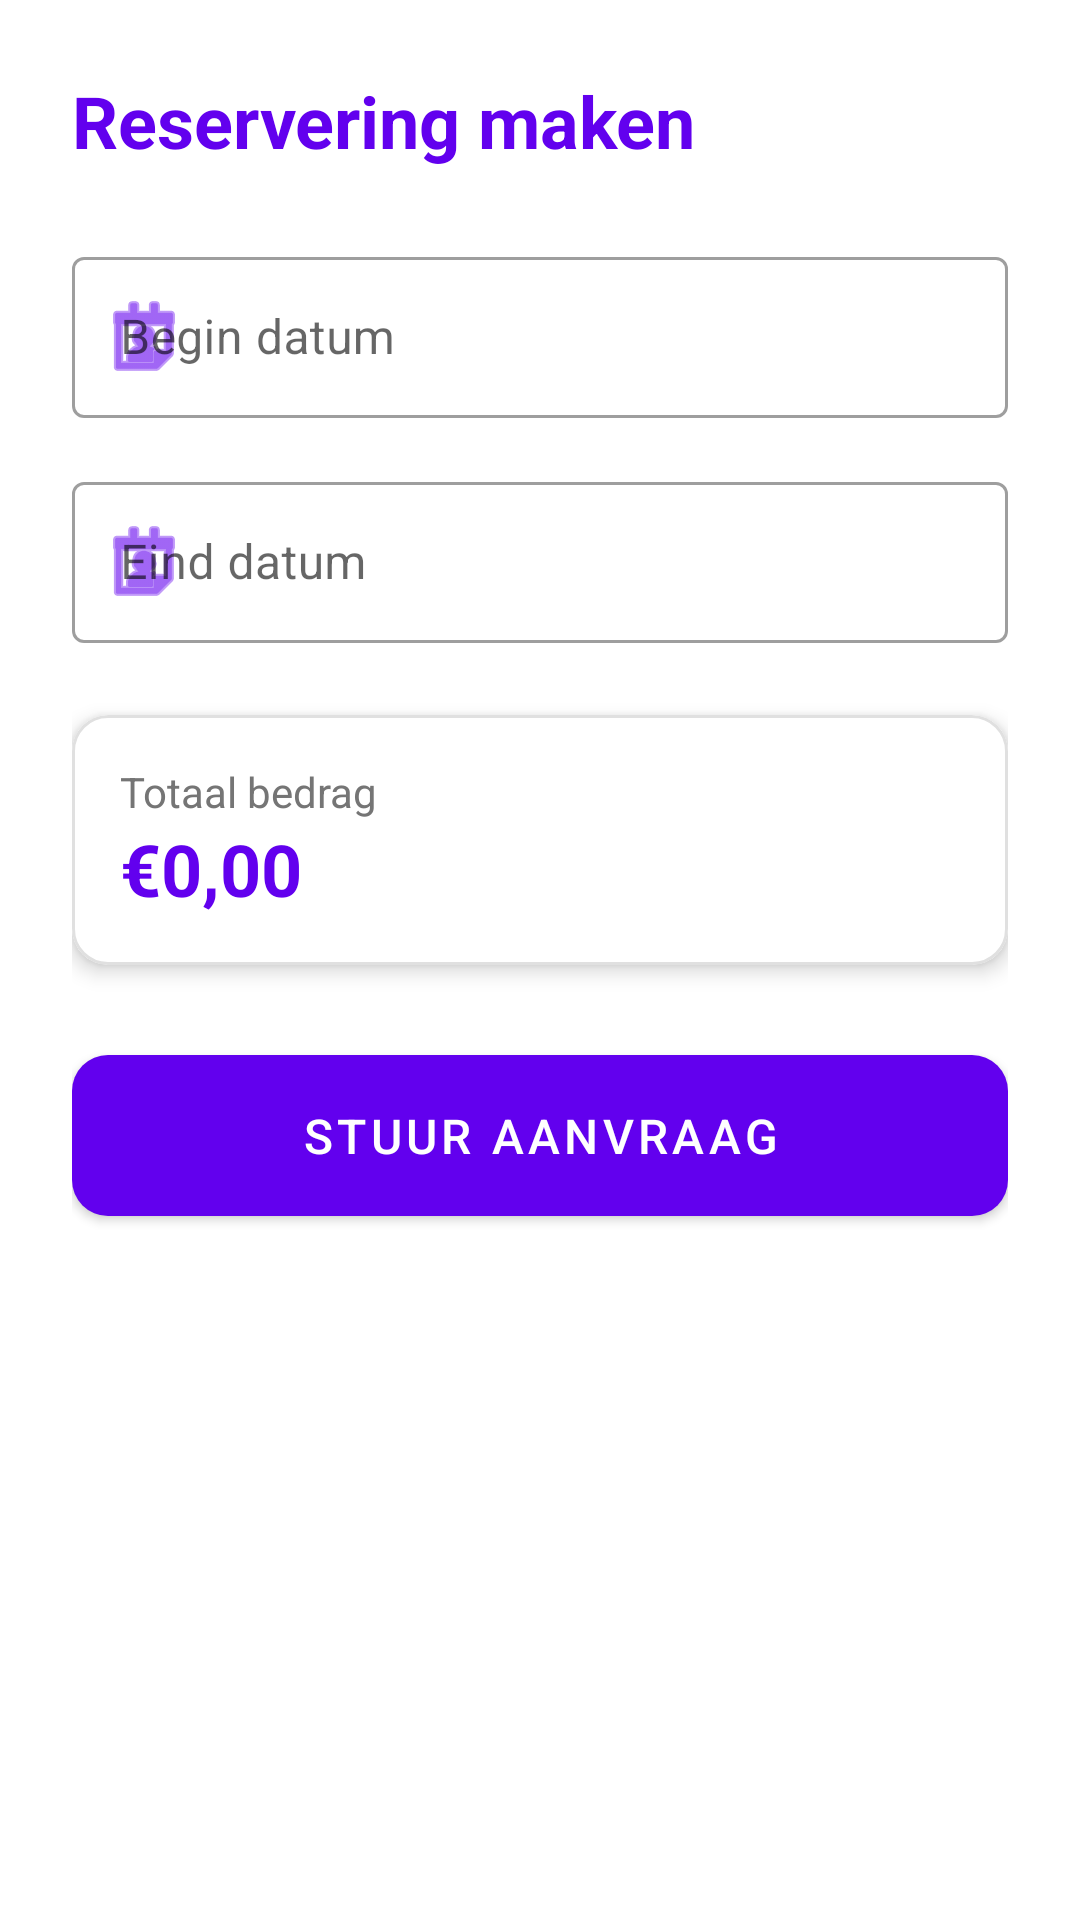

Write the Android layout XML for this screen, with the resource values it uses.
<!-- AndroidManifest.xml: application theme Theme.NeighborRentApplication -->
<!-- res/layout/dialog_reservation.xml -->
<?xml version="1.0" encoding="utf-8"?>
<LinearLayout xmlns:android="http://schemas.android.com/apk/res/android"
    xmlns:app="http://schemas.android.com/apk/res-auto"
    android:layout_width="match_parent"
    android:layout_height="wrap_content"
    android:orientation="vertical"
    android:padding="24dp"
    android:background="@drawable/dialog_background">

    <TextView
        android:layout_width="match_parent"
        android:layout_height="wrap_content"
        android:text="Reservering maken"
        android:textSize="24sp"
        android:textStyle="bold"
        android:textColor="@color/purple_500"
        android:layout_marginBottom="24dp"/>

    
    <com.google.android.material.textfield.TextInputLayout
        android:id="@+id/startDateLayout"
        android:layout_width="match_parent"
        android:layout_height="wrap_content"
        android:layout_marginBottom="16dp"
        app:startIconDrawable="@android:drawable/ic_menu_my_calendar"
        app:startIconTint="@color/purple_500"
        style="@style/Widget.MaterialComponents.TextInputLayout.OutlinedBox">

        <com.google.android.material.textfield.TextInputEditText
            android:id="@+id/startDateInput"
            android:layout_width="match_parent"
            android:layout_height="wrap_content"
            android:hint="Begin datum"
            android:focusable="false"
            android:clickable="true"
            android:padding="16dp"/>
    </com.google.android.material.textfield.TextInputLayout>

    
    <com.google.android.material.textfield.TextInputLayout
        android:id="@+id/endDateLayout"
        android:layout_width="match_parent"
        android:layout_height="wrap_content"
        android:layout_marginBottom="24dp"
        app:startIconDrawable="@android:drawable/ic_menu_my_calendar"
        app:startIconTint="@color/purple_500"
        style="@style/Widget.MaterialComponents.TextInputLayout.OutlinedBox">

        <com.google.android.material.textfield.TextInputEditText
            android:id="@+id/endDateInput"
            android:layout_width="match_parent"
            android:layout_height="wrap_content"
            android:hint="Eind datum"
            android:focusable="false"
            android:clickable="true"
            android:padding="16dp"/>
    </com.google.android.material.textfield.TextInputLayout>

    
    <com.google.android.material.card.MaterialCardView
        android:layout_width="match_parent"
        android:layout_height="wrap_content"
        android:layout_marginBottom="24dp"
        app:cardElevation="4dp"
        app:cardCornerRadius="12dp"
        app:strokeWidth="1dp"
        app:strokeColor="#E0E0E0">

        <LinearLayout
            android:layout_width="match_parent"
            android:layout_height="wrap_content"
            android:orientation="vertical"
            android:padding="16dp">

            <TextView
                android:layout_width="match_parent"
                android:layout_height="wrap_content"
                android:text="Totaal bedrag"
                android:textSize="14sp"
                android:textColor="#757575"/>

            <TextView
                android:id="@+id/totalPriceText"
                android:layout_width="match_parent"
                android:layout_height="wrap_content"
                android:text="€0,00"
                android:textSize="24sp"
                android:textStyle="bold"
                android:textColor="@color/purple_500"/>
        </LinearLayout>
    </com.google.android.material.card.MaterialCardView>

    
    <com.google.android.material.button.MaterialButton
        android:id="@+id/submitButton"
        android:layout_width="match_parent"
        android:layout_height="wrap_content"
        android:text="Stuur aanvraag"
        android:padding="16dp"
        android:textSize="16sp"
        app:cornerRadius="12dp"/>

</LinearLayout>
<!-- resources referenced by this layout -->
<resources>
  <color name="purple_500">#FF6200EE</color>
  <style name="Theme.NeighborRentApplication" parent="Theme.MaterialComponents.DayNight.NoActionBar">
          
          <item name="colorPrimary">@color/purple_500</item>
          <item name="colorPrimaryVariant">@color/purple_700</item>
          <item name="colorOnPrimary">@color/white</item>
          
          <item name="colorSecondary">@color/teal_200</item>
          <item name="colorSecondaryVariant">@color/teal_700</item>
          <item name="colorOnSecondary">@color/black</item>
          
          <item name="android:statusBarColor">@color/dark_blue</item>
          
      </style>
  <color name="purple_700">#FF3700B3</color>
  <color name="white">#FFFFFFFF</color>
  <color name="teal_200">#FF03DAC5</color>
  <color name="teal_700">#FF018786</color>
  <color name="black">#FF000000</color>
  <color name="dark_blue">#32357A</color>
</resources>
